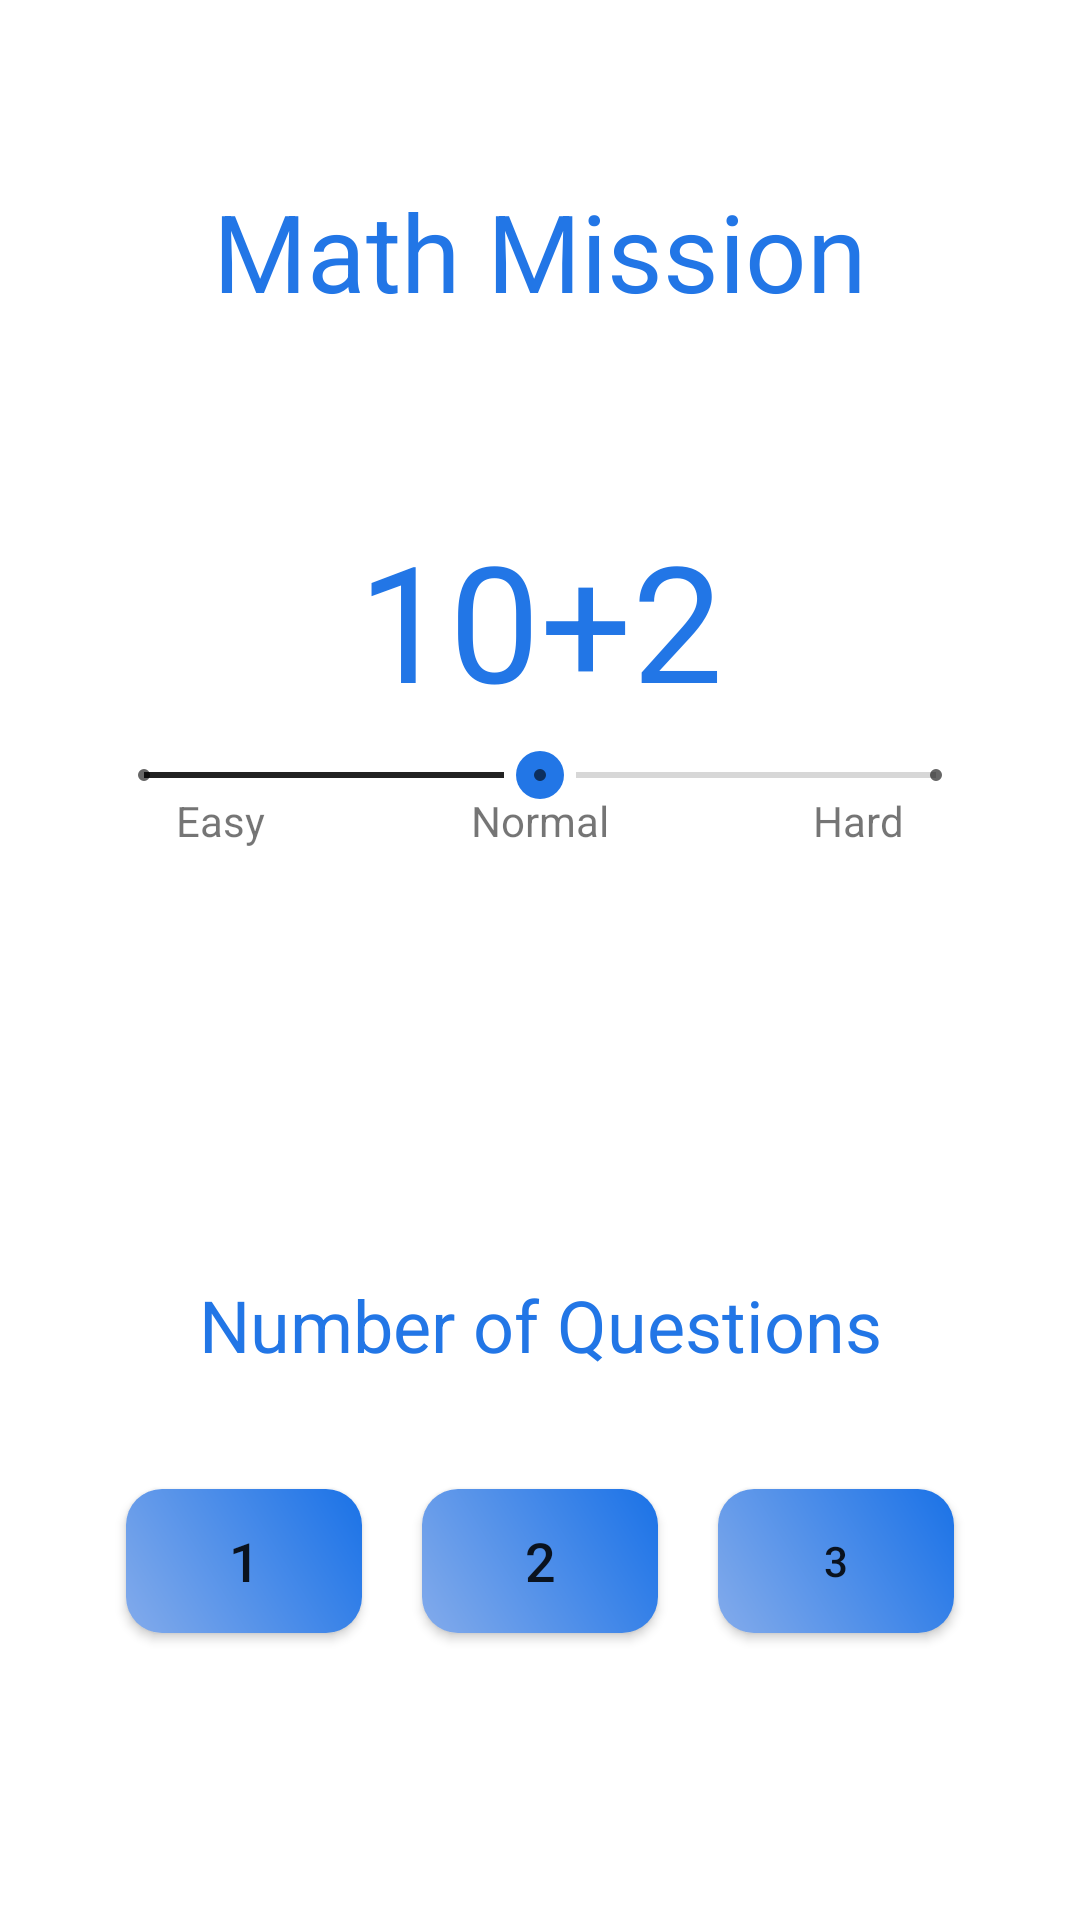

Android layout source for this screen:
<!-- AndroidManifest.xml: application theme Theme.ManageMe -->
<!-- res/layout/activity_math_mission_setting.xml -->
<?xml version="1.0" encoding="utf-8"?>
<androidx.constraintlayout.widget.ConstraintLayout xmlns:android="http://schemas.android.com/apk/res/android"
    xmlns:app="http://schemas.android.com/apk/res-auto"
    xmlns:tools="http://schemas.android.com/tools"
    android:layout_width="match_parent"
    android:layout_height="match_parent"
    android:paddingLeft="32dp"
    android:paddingRight="32dp"
    tools:context=".math_mission_setting">

    <TextView
        android:id="@+id/titleMathMissionSetting"
        android:layout_width="wrap_content"
        android:layout_height="wrap_content"
        android:gravity="center"
        android:text="Math Mission"
        android:textColor="@color/schema_heading"
        android:textSize="36sp"
        app:layout_constraintBottom_toBottomOf="parent"
        app:layout_constraintEnd_toEndOf="parent"
        app:layout_constraintLeft_toLeftOf="parent"
        app:layout_constraintRight_toRightOf="parent"
        app:layout_constraintStart_toStartOf="parent"
        app:layout_constraintTop_toTopOf="parent"
        app:layout_constraintVertical_bias="0.1" />

    <TextView
        android:id="@+id/mathQueryDifficultPreviewTextView"
        android:layout_width="wrap_content"
        android:layout_height="wrap_content"
        android:gravity="center"
        android:text="10+2"
        android:textColor="@color/schema_heading"
        android:textSize="54sp"
        app:layout_constraintBottom_toBottomOf="parent"
        app:layout_constraintEnd_toEndOf="parent"
        app:layout_constraintLeft_toLeftOf="parent"
        app:layout_constraintRight_toRightOf="parent"
        app:layout_constraintStart_toStartOf="parent"
        app:layout_constraintTop_toTopOf="parent"
        app:layout_constraintVertical_bias="0.3" />



















    <TextView
        android:layout_width="wrap_content"
        android:layout_height="wrap_content"
        android:text="Easy"
        app:layout_constraintBottom_toBottomOf="parent"
        app:layout_constraintHorizontal_bias="0.1"
        app:layout_constraintLeft_toLeftOf="parent"
        app:layout_constraintRight_toRightOf="parent"
        app:layout_constraintTop_toTopOf="parent"
        app:layout_constraintVertical_bias="0.425" />

    <TextView
        android:layout_width="wrap_content"
        android:layout_height="wrap_content"
        android:text="Normal"
        app:layout_constraintBottom_toBottomOf="parent"
        app:layout_constraintHorizontal_bias="0.5"
        app:layout_constraintLeft_toLeftOf="parent"
        app:layout_constraintRight_toRightOf="parent"
        app:layout_constraintTop_toTopOf="parent"
        app:layout_constraintVertical_bias="0.425" />

    <TextView
        android:layout_width="wrap_content"
        android:layout_height="wrap_content"
        android:text="Hard"
        app:layout_constraintBottom_toBottomOf="parent"
        app:layout_constraintHorizontal_bias="0.9"
        app:layout_constraintLeft_toLeftOf="parent"
        app:layout_constraintRight_toRightOf="parent"
        app:layout_constraintTop_toTopOf="parent"
        app:layout_constraintVertical_bias="0.425" />

    <TextView
        android:id="@+id/numberOfQuestionTextView"
        android:layout_width="wrap_content"
        android:layout_height="wrap_content"
        android:gravity="center"
        android:text="Number of Questions"
        android:textColor="@color/schema_heading"
        android:textSize="24sp"
        app:layout_constraintBottom_toBottomOf="parent"
        app:layout_constraintEnd_toEndOf="parent"
        app:layout_constraintLeft_toLeftOf="parent"
        app:layout_constraintRight_toRightOf="parent"
        app:layout_constraintStart_toStartOf="parent"
        app:layout_constraintTop_toTopOf="parent"
        app:layout_constraintVertical_bias="0.7" />

    <android.widget.GridLayout
        android:id="@+id/numberOfQuestions"
        android:layout_width="match_parent"
        android:layout_height="wrap_content"


        app:layout_constraintBottom_toBottomOf="parent"
        app:layout_constraintEnd_toEndOf="parent"
        app:layout_constraintLeft_toLeftOf="parent"
        app:layout_constraintRight_toRightOf="parent"
        app:layout_constraintStart_toStartOf="parent"
        app:layout_constraintTop_toTopOf="parent"
        app:layout_constraintVertical_bias="0.85">

        <Button
            android:id="@+id/oneQuestion"
            android:layout_width="72dp"
            android:layout_height="wrap_content"
            android:layout_row="0"
            android:layout_rowWeight="1"
            android:layout_column="0"
            android:layout_columnWeight="1"
            android:layout_gravity="fill"
            android:layout_margin="10dp"
            android:background="@drawable/custom_button"
            android:tag="1"
            android:text="1"
            android:textSize="18sp" />

        <Button
            android:id="@+id/twoQuestion"
            android:layout_width="72dp"
            android:layout_height="wrap_content"

            android:layout_row="0"
            android:layout_rowWeight="1"
            android:layout_column="1"
            android:layout_columnWeight="1"
            android:layout_gravity="fill"
            android:layout_margin="10dp"
            android:background="@drawable/custom_button"
            android:tag="2"
            android:text="2"
            android:textSize="18sp"

            />

        <Button
            android:id="@+id/threeQuestion"
            android:layout_width="72dp"
            android:layout_height="wrap_content"
            android:layout_row="0"
            android:layout_rowWeight="1"
            android:layout_column="3"
            android:layout_columnWeight="1"
            android:layout_gravity="fill"
            android:layout_margin="10dp"
            android:background="@drawable/custom_button"
            android:tag="3"
            android:text="3"
            />
    </android.widget.GridLayout>

    <SeekBar
        android:id="@+id/difficultyLevelSeekBar"
        style="@style/Widget.AppCompat.SeekBar.Discrete"
        android:layout_width="match_parent"
        android:layout_height="wrap_content"
        android:max="2"
        android:progress="1"
        android:progressTint="@color/primary_text_light"
        android:textAlignment="center"
        android:thumb="@drawable/ic_baseline_fiber_manual_record_24"
        android:thumbTint="@color/schema_heading"
        app:layout_constraintBottom_toBottomOf="parent"

        app:layout_constraintLeft_toLeftOf="parent"
        app:layout_constraintRight_toRightOf="parent"
        app:layout_constraintTop_toTopOf="parent"
        app:layout_constraintVertical_bias="0.4"
        tools:layout_editor_absoluteX="150dp"
        tools:layout_editor_absoluteY="394dp" />

</androidx.constraintlayout.widget.ConstraintLayout>
<!-- resources referenced by this layout -->
<resources>
  <color name="primary_text_light">#222222</color>
  <color name="schema_heading">#2276E6</color>
  <!-- drawable custom_button (drawable) -->
  <?xml version="1.0" encoding="utf-8"?>
  <shape xmlns:android="http://schemas.android.com/apk/res/android">
      <corners android:radius="12dp"/>
      <gradient android:startColor="#83ABEB"  android:endColor="#1A72E7" android:angle="45"/>
  </shape>
  <!-- drawable ic_baseline_fiber_manual_record_24 (drawable) -->
  <vector android:height="24dp" android:tint="@color/schema_heading"
      android:viewportHeight="24" android:viewportWidth="24"
      android:width="24dp" xmlns:android="http://schemas.android.com/apk/res/android">
      <path android:fillColor="@android:color/white" android:pathData="M12,12m-8,0a8,8 0,1 1,16 0a8,8 0,1 1,-16 0"/>
  </vector>
  <style name="Theme.ManageMe" parent="Theme.MaterialComponents.DayNight.NoActionBar">
          
          <item name="colorPrimary">@color/schema_heading</item>
          <item name="colorPrimaryVariant">@color/purple_700</item>
          <item name="colorOnPrimary">@color/light_mode</item>
          
          <item name="colorSecondary">@color/teal_200</item>
          <item name="colorSecondaryVariant">@color/teal_700</item>
          <item name="colorOnSecondary">@color/primary_text_light</item>
          
  
          
      </style>
  <color name="purple_700">#FF3700B3</color>
  <color name="light_mode">#f9f9fa</color>
  <color name="teal_200">#FF03DAC5</color>
  <color name="teal_700">#FF018786</color>
</resources>
